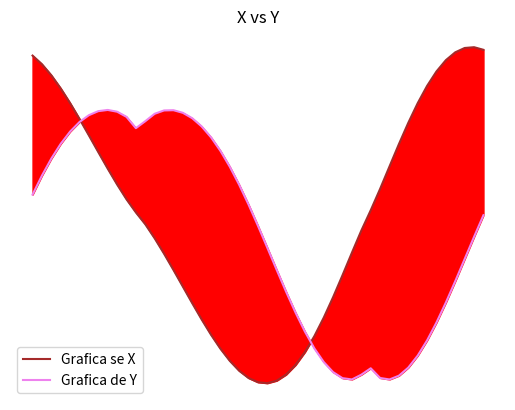

Here is the Python script that generated this plot:
# [redacted]
#Ejercicio 5 inciso c
import numpy as np
import matplotlib.pyplot as plt
from math import pi,sqrt
a=((np.linspace(0,360))*pi)/180
r=2-2*np.sin(a)+np.sin(a)*((np.sqrt(np.absolute(np.cos(a))))/(np.sin(a))+1.4)
x=r*np.cos(a)
y=r*np.sin(a)
plt.figure('Ejercicio 5c')
plt.plot(a,x,color='brown',label='Grafica se X')
plt.legend()
plt.plot(a,y,color='violet',label='Grafica de Y')
plt.legend()
plt.fill_between(a,x,y,color='red')
plt.title('X vs Y')
plt.xlabel('x=[0,2pi]')
plt.ylabel('y dado por X y Y')
plt.axis('off')
plt.grid(True)
plt.show()
